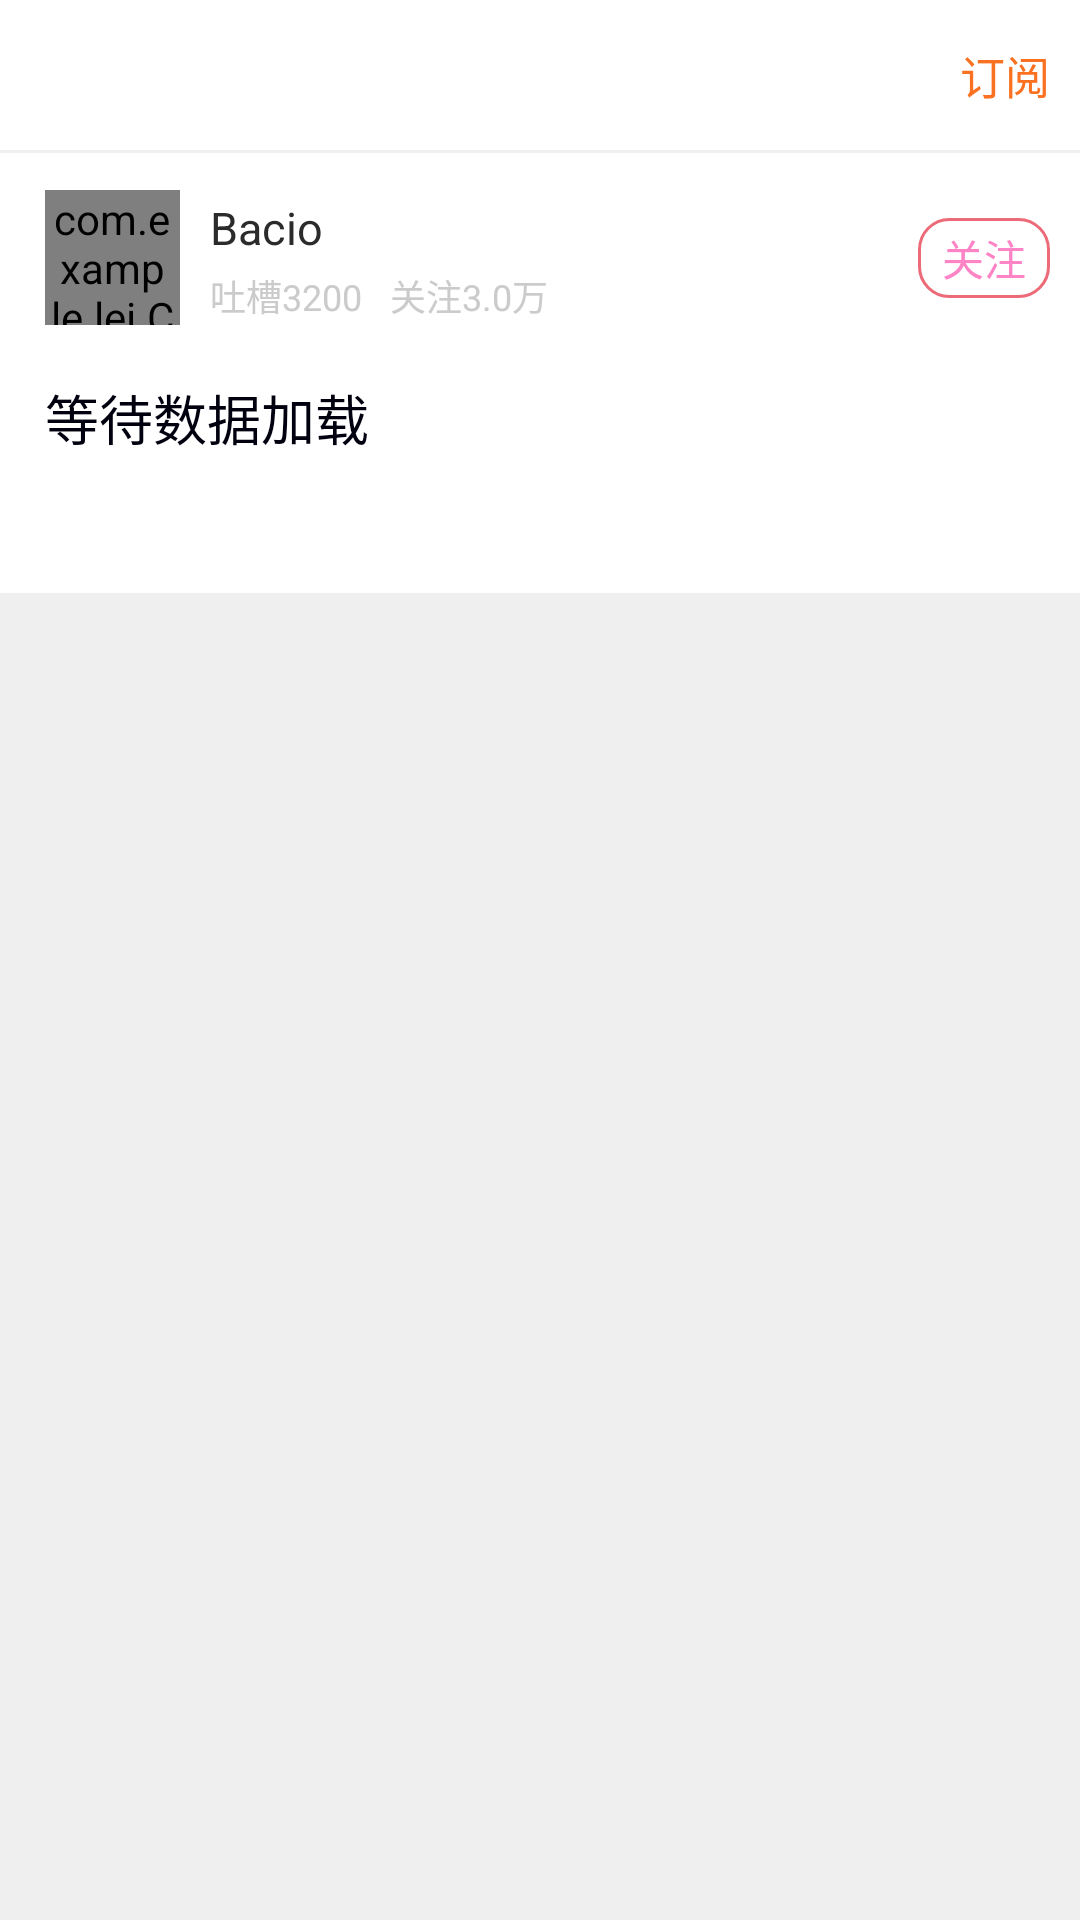

Produce the Android XML layout that renders to this screen, including the resource entries it uses.
<!-- AndroidManifest.xml: application theme android:Theme.Holo.Light.NoActionBar -->
<!-- res/layout/activity_quanzi_listview_child.xml -->
<?xml version="1.0" encoding="utf-8"?>
<LinearLayout xmlns:android="http://schemas.android.com/apk/res/android"
    android:layout_width="match_parent"
    android:layout_height="match_parent"
    android:background="@color/qianhuise"
    android:orientation="vertical" >

    <ScrollView
        android:layout_width="fill_parent"
        android:layout_height="wrap_content" >

        <LinearLayout
            android:layout_width="fill_parent"
            android:layout_height="wrap_content"
            android:orientation="vertical" >

            <RelativeLayout
                android:layout_width="fill_parent"
                android:layout_height="50dp"
                android:background="@color/baise" >
			<LinearLayout 
			      android:id="@+id/quanzi_child_back_quyu"
			    android:layout_width="50dp"
			    android:layout_height="fill_parent">
                <ImageView
                    android:id="@+id/quanzi_child_back"
                    android:layout_width="wrap_content"
                    android:layout_height="fill_parent"
                    android:layout_marginLeft="15dp"
                    android:src="@drawable/back" />
			</LinearLayout>
                <TextView
                    android:id="@+id/quanzi_child_type"
                    android:layout_width="wrap_content"
                    android:layout_height="wrap_content"
                    android:layout_centerInParent="true"
                    android:text=""
                    android:textColor="@color/fenhongse"
                    android:textSize="18sp" />

                <TextView
                    android:id="@+id/quanzi_child_dingyue"
                    android:layout_width="wrap_content"
                    android:layout_height="wrap_content"
                    android:layout_alignParentRight="true"
                    android:layout_centerVertical="true"
                    android:layout_marginRight="10dp"
                    android:text="订阅"
                    android:textColor="#fa7122"
                    android:textSize="15sp" />
            </RelativeLayout>

            <LinearLayout
                android:layout_width="fill_parent"
                android:layout_height="60dp"
                android:paddingTop="10dp"
                android:layout_marginTop="1dp"
                android:background="@color/baise"
                android:gravity="center_vertical" >

                <com.example.lei.CircularImage
                    android:id="@+id/quanzi_child_touxiang"
                    android:layout_width="45dp"
                    android:layout_height="45dp"
                    android:layout_marginLeft="15dp" />

                <LinearLayout
                    android:layout_width="0dp"
                    android:layout_height="fill_parent"
                    android:layout_marginLeft="10dp"
                    android:layout_weight="1"
                    android:orientation="vertical" >

                    <TextView
                        android:id="@+id/quanzi_child_nicheng"
                        android:layout_width="wrap_content"
                        android:layout_height="0dp"
                        android:layout_weight="1"
                        android:gravity="bottom"
                        android:text="Bacio"
                        android:textColor="@color/heisezi"
                        android:textSize="15sp" />

                    <TextView
                        android:id="@+id/quanzi_child_tucao"
                        android:layout_width="wrap_content"
                        android:layout_height="0dp"
                        android:layout_weight="1"
                        android:gravity="center_vertical"
                        android:text="吐槽3200		关注3.0万"
                        android:textColor="#cbcbcc"
                        android:textSize="12sp" />
                </LinearLayout>

                <TextView
                    android:id="@+id/quanzi_child_guanzhu"
                    android:layout_width="wrap_content"
                    android:layout_height="wrap_content"
                    android:layout_marginRight="10dp"
                    android:paddingLeft="8dp" 
                    android:paddingRight="8dp"
                    android:paddingTop="3dp"
                    android:paddingBottom="3dp"
                    android:background="@drawable/miaobian_tongyong"
                    android:text="关注"
                    android:textColor="#FF84C6"
                    android:textSize="14sp" />
            </LinearLayout>

            <LinearLayout
                android:layout_width="fill_parent"
                android:layout_height="wrap_content"
                android:background="@color/baise"
                android:orientation="vertical" >

                <LinearLayout
                    android:layout_width="fill_parent"
                    android:layout_height="wrap_content"
                    android:layout_marginLeft="15dp"
                    android:layout_marginRight="10dp"
                    android:layout_marginTop="15dp"
                    android:background="@color/baise"
                    android:orientation="vertical" >

                    <TextView
                        android:id="@+id/quanzi_child_title"
                        android:layout_width="fill_parent"
                        android:layout_height="wrap_content"
                        android:text="等待数据加载"
                        android:textColor="#00000f"
                        android:textSize="18sp" />

                    <ImageView
                        android:id="@+id/quanzi_child_tupian"
                        android:layout_width="fill_parent"
                        android:layout_height="wrap_content"
                        />

                    <TextView
                        android:id="@+id/quanzi_child_neirong"
                        android:layout_width="fill_parent"
                        android:layout_height="wrap_content"
                        android:padding="10dp"
                        android:layout_marginTop="5dp"
                        android:textColor="#424242"
                        android:textSize="15sp" />
                </LinearLayout>
            </LinearLayout>
        </LinearLayout>
    </ScrollView>

</LinearLayout>
<!-- resources referenced by this layout -->
<resources>
  <color name="baise">#ffffff</color>
  <color name="fenhongse">#ED6A79</color>
  <color name="heisezi">#2b2b2b</color>
  <color name="qianhuise">#efefef</color>
  <!-- drawable miaobian_tongyong (drawable) -->
  <?xml version="1.0" encoding="utf-8"?>
  <shape xmlns:android="http://schemas.android.com/apk/res/android" >
      <corners android:radius="10dp"/>
      <stroke
          android:width="1dp"
          android:color="@color/fenhongse"/>
      <solid
          android:color="@color/baise"/>
  
  </shape>
</resources>
